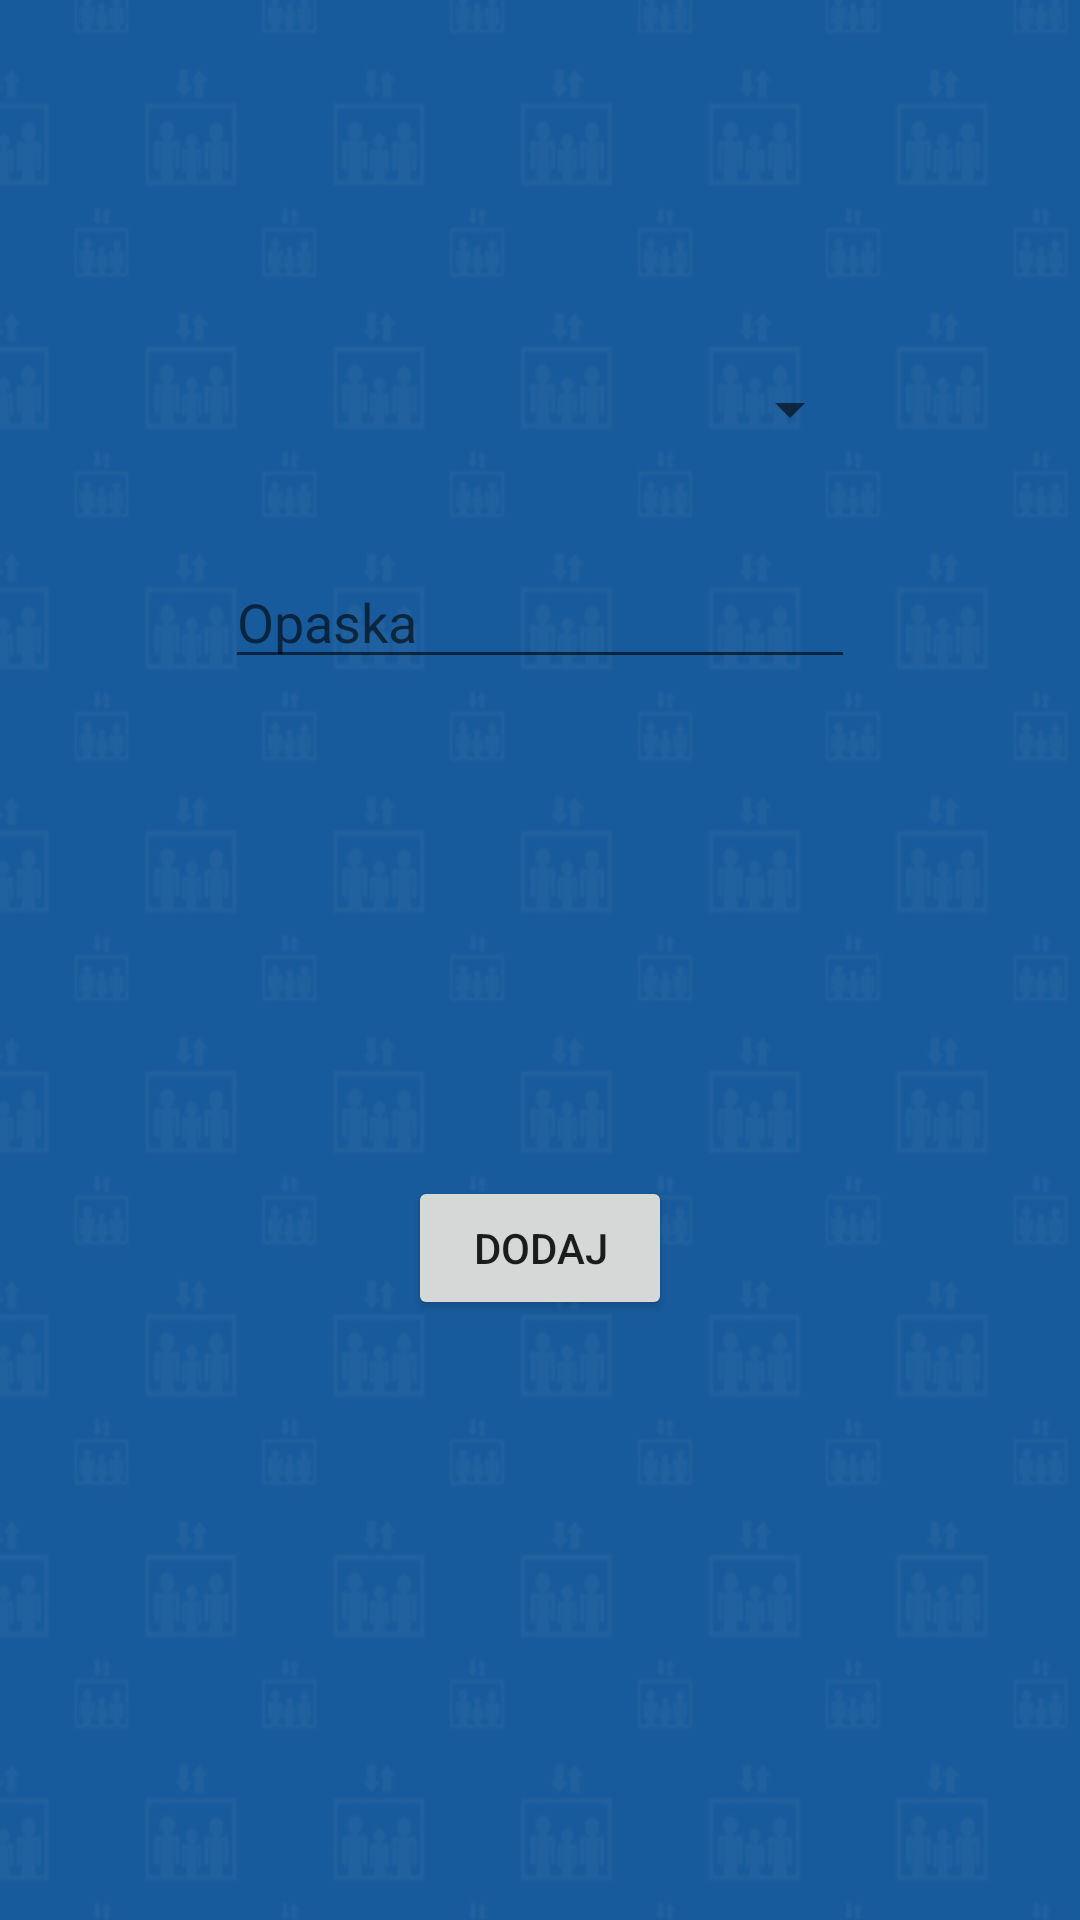

Android layout source for this screen:
<!-- AndroidManifest.xml: application theme AppTheme -->
<!-- res/layout/content_dodavanje_servisa.xml -->
<?xml version="1.0" encoding="utf-8"?>
<RelativeLayout xmlns:android="http://schemas.android.com/apk/res/android"
    xmlns:app="http://schemas.android.com/apk/res-auto"
    xmlns:tools="http://schemas.android.com/tools"
    android:layout_width="match_parent"
    android:layout_height="match_parent"
    app:layout_behavior="@string/appbar_scrolling_view_behavior"
    tools:context="uh.elefit.DodavanjeServisa"
    android:background="@drawable/pozadina"
    tools:showIn="@layout/activity_dodavanje_servisa">

    <Button
        android:id="@+id/gumb_dodaj_novi"
        android:layout_width="wrap_content"
        android:layout_height="wrap_content"
        android:layout_alignParentBottom="true"
        android:layout_centerHorizontal="true"
        android:layout_marginBottom="200dp"
        android:text="Dodaj" />

    <Spinner
        android:id="@+id/spinner"
        android:layout_width="215dp"
        android:layout_height="45dp"
        android:layout_alignParentTop="true"
        android:layout_centerHorizontal="true"
        android:layout_marginTop="114dp" />

    <EditText
        android:id="@+id/novi_opaska"
        android:layout_width="wrap_content"
        android:layout_height="wrap_content"
        android:layout_alignParentTop="true"
        android:layout_centerHorizontal="true"
        android:layout_marginTop="185dp"
        android:ems="10"
        android:hint="Opaska"
        android:inputType="textPersonName"
        android:textColor="@android:color/background_light" />


</RelativeLayout>
<!-- res/layout/activity_dodavanje_servisa.xml (included above) -->
<?xml version="1.0" encoding="utf-8"?>
<android.support.design.widget.CoordinatorLayout xmlns:android="http://schemas.android.com/apk/res/android"
    xmlns:app="http://schemas.android.com/apk/res-auto"
    xmlns:tools="http://schemas.android.com/tools"
    android:layout_width="match_parent"
    android:layout_height="match_parent"
    tools:context="uh.elefit.DodavanjeServisa">

    <android.support.design.widget.AppBarLayout
        android:layout_width="match_parent"
        android:layout_height="wrap_content"
        android:theme="@style/AppTheme.AppBarOverlay">

        <android.support.v7.widget.Toolbar
            android:id="@+id/toolbar"
            android:layout_width="match_parent"
            android:layout_height="?attr/actionBarSize"
            android:background="?attr/colorPrimary"
            app:popupTheme="@style/AppTheme.PopupOverlay" />

    </android.support.design.widget.AppBarLayout>

    <include layout="@layout/content_dodavanje_servisa" />


</android.support.design.widget.CoordinatorLayout>
<!-- resources referenced by this layout -->
<resources>
  <!-- drawable pozadina: png bitmap (drawable, 177934 bytes) -->
  <style name="AppTheme.AppBarOverlay" parent="ThemeOverlay.AppCompat.Dark.ActionBar" />
  <style name="AppTheme.PopupOverlay" parent="ThemeOverlay.AppCompat.Light" />
  <style name="AppTheme" parent="Theme.AppCompat.Light.DarkActionBar">
          
          <item name="colorPrimary">@color/colorPrimary</item>
          <item name="colorPrimaryDark">@color/colorPrimaryDark</item>
          <item name="colorAccent">@color/colorAccent</item>
          <item name="android:spinnerDropDownItemStyle">@style/mySpinnerItemStyle</item>
          <item name="android:spinnerItemStyle">@style/mySpinnerItemStyle</item>
      </style>
  <color name="colorPrimary">#185b9c</color>
  <color name="colorPrimaryDark">#303F9F</color>
  <color name="colorAccent">#ffffff</color>
  <style name="mySpinnerItemStyle" parent="@android:style/Widget.Holo.DropDownItem.Spinner">
              <item name="android:textColor">@color/my_spinner_text_color</item>
              <item name="android:background">@color/colorPrimary</item>
          </style>
  <color name="my_spinner_text_color">#ffffff</color>
</resources>
